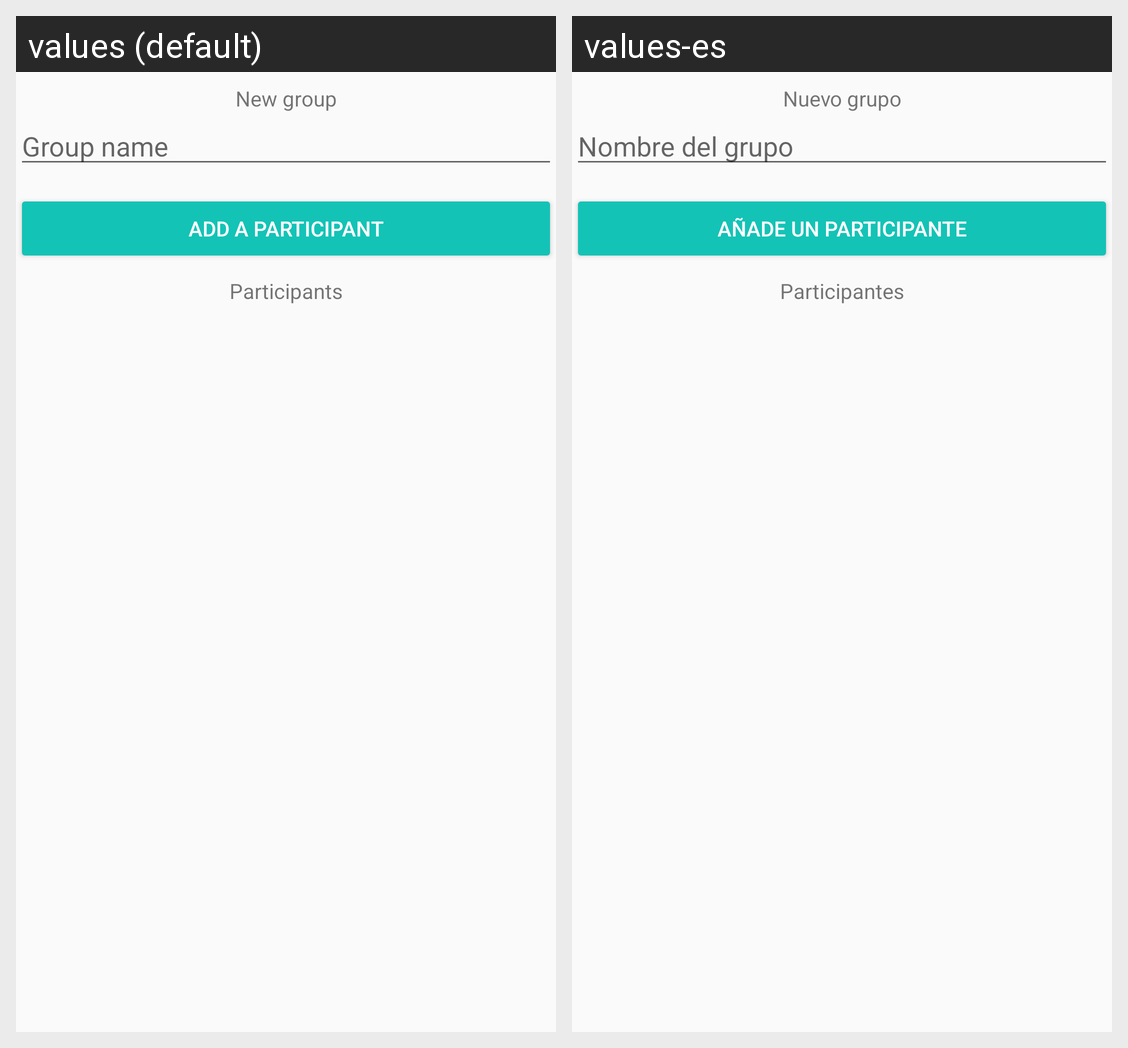

Translations of the strings shown on this Android screen, per locale in the grid:
Android screen res/layout/frg_create_group.xml rendered under 2 locales, left to right: values (default), values-es. Device: Nexus 5 (rendered at 1080×1920; each locale shown at half size, 540×960, under a caption strip naming it); theme AppTheme.
Strings drawn on this screen, with the default value and each locale's value (text and hints the layout hard-codes, and strings that could not be matched under every locale, appear in the picture but are not listed):

new_group_title
  values: New group
  values-es: Nuevo grupo

group_name
  values: Group name
  values-es: Nombre del grupo

create_event_participants_title
  values: Participants
  values-es: Participantes

create_event_add_a_participant_button
  values: Add a participant
  values-es: Añade un participante
